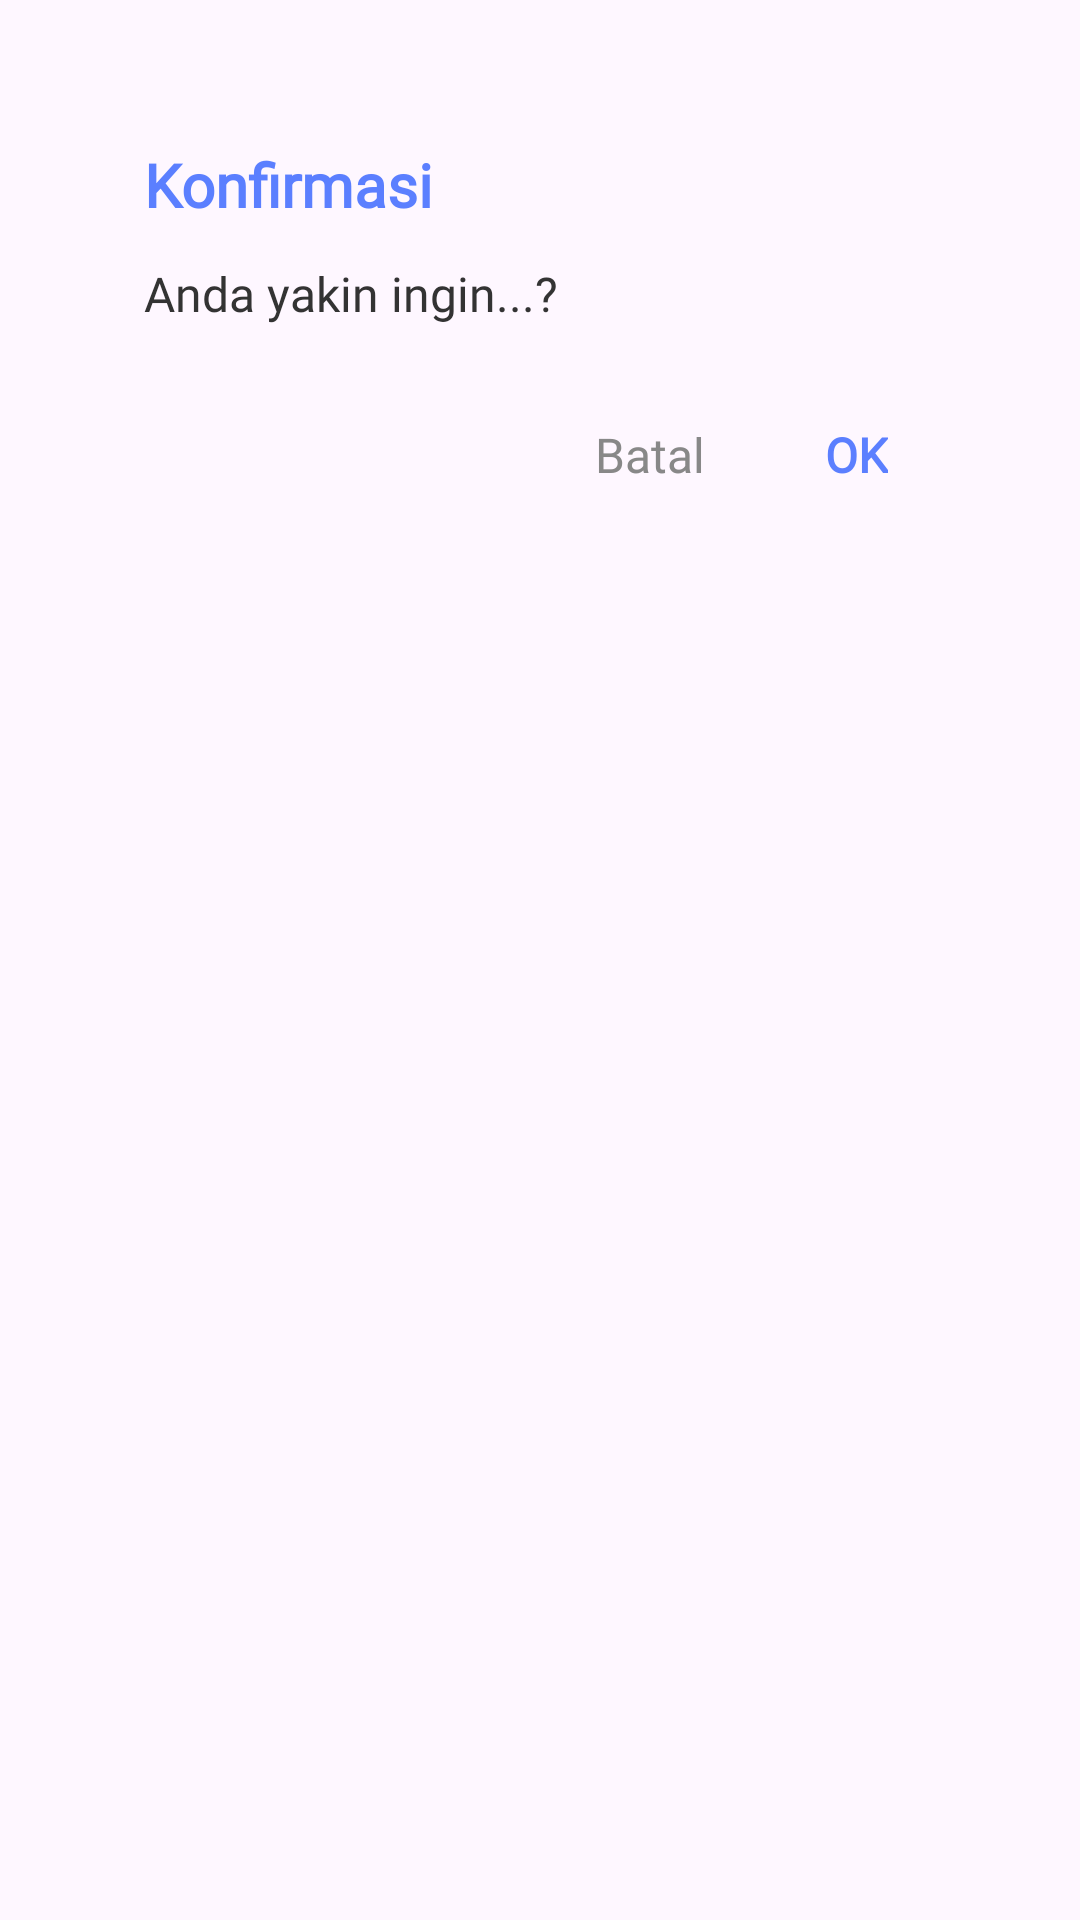

Produce the Android XML layout that renders to this screen, including the resource entries it uses.
<!-- AndroidManifest.xml: application theme Theme.FindlyNew -->
<!-- res/layout/dialog_custom_confirm.xml -->
<?xml version="1.0" encoding="utf-8"?>
<FrameLayout xmlns:android="http://schemas.android.com/apk/res/android"
    android:layout_width="match_parent"
    android:layout_height="wrap_content"
    android:padding="24dp">

    <LinearLayout
        android:layout_width="match_parent"
        android:layout_height="wrap_content"
        android:orientation="vertical"
        android:background="@drawable/bg_rounded_dialog"
        android:elevation="8dp"
        android:padding="24dp">

        <TextView
            android:id="@+id/tv_dialog_title"
            android:layout_width="match_parent"
            android:layout_height="wrap_content"
            android:text="Konfirmasi"
            android:textSize="20sp"
            android:textStyle="bold"
            android:fontFamily="@font/poppins_bold"
            android:textColor="#5B7FFF"
            android:layout_marginBottom="12dp"/>

        <TextView
            android:id="@+id/tv_dialog_message"
            android:layout_width="match_parent"
            android:layout_height="wrap_content"
            android:text="Anda yakin ingin...?"
            android:fontFamily="@font/poppins_regular"
            android:textSize="16sp"
            android:textColor="#333333"
            android:lineSpacingExtra="4dp"
            android:layout_marginBottom="24dp"/>

        <LinearLayout
            android:layout_width="match_parent"
            android:layout_height="wrap_content"
            android:orientation="horizontal"
            android:gravity="end">

            <TextView
                android:id="@+id/btn_dialog_cancel"
                android:layout_width="wrap_content"
                android:layout_height="wrap_content"
                android:text="Batal"
                android:fontFamily="@font/poppins_bold"
                android:textSize="16sp"
                android:textColor="#888888"
                android:paddingHorizontal="16dp"
                android:paddingVertical="8dp"
                android:background="?attr/selectableItemBackground"
                android:clickable="true"
                android:focusable="true"/>

            <TextView
                android:id="@+id/btn_dialog_ok"
                android:layout_width="wrap_content"
                android:layout_height="wrap_content"
                android:text="OK"
                android:fontFamily="@font/poppins_bold"
                android:textSize="16sp"
                android:textStyle="bold"
                android:textColor="#5B7FFF"
                android:paddingHorizontal="16dp"
                android:paddingVertical="8dp"
                android:layout_marginStart="8dp"
                android:background="?attr/selectableItemBackground"
                android:clickable="true"
                android:focusable="true"/>

        </LinearLayout>
    </LinearLayout>
</FrameLayout>
<!-- resources referenced by this layout -->
<resources>
  <style name="Theme.FindlyNew" parent="Base.Theme.FindlyNew" />
  <style name="Base.Theme.FindlyNew" parent="Theme.Material3.DayNight.NoActionBar">
          
          
      </style>
</resources>
